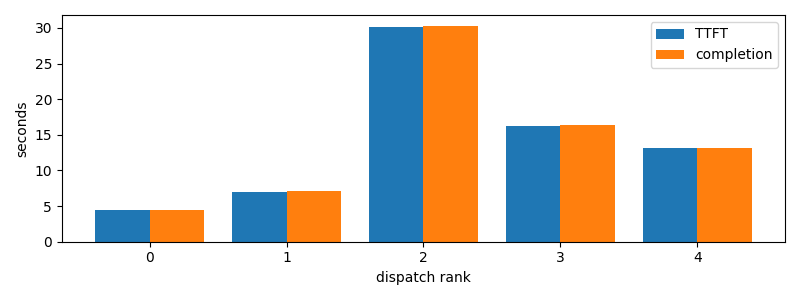

The file beside this chart, header and first rows:
dispatch_rank, id, action, first_token_s, completion_s
0, codex:abda2efc-0671-b034-2260-e659c9edec…, R, 4.446, 4.446
1, claude:12454e17-82ff-e9ed-8453-85c3bb0f0…, R, 7.016, 7.173
2, codex:e303078d-c743-989a-f21a-06fc818a46…, R, 30.11, 30.3
3, claude:c02b26fb-51d7-f04c-f360-04eb65a62…, R, 16.21, 16.37
4, claude:f193743e-017d-2695-c532-03b420659…, R, 13.12, 13.12
